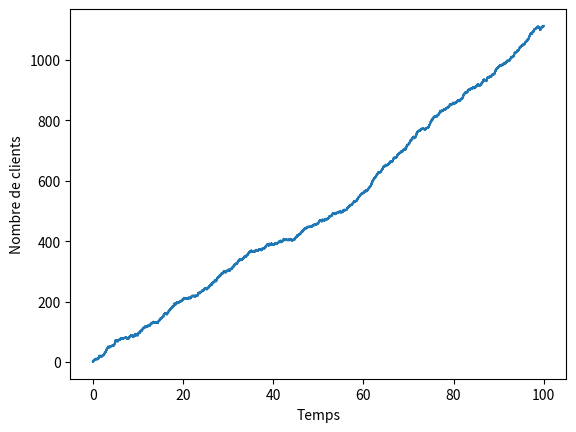

Python code for this plot:
import random
import matplotlib.pyplot as plt

# Paramètres de la simulation
lambda_ = 20  # taux d'arrivée des clients (en nombre moyen de clients par unité de temps)
mu = 10  # taux de service (en nombre moyen de clients traités par unité de temps)


# Fonction auxiliaire qui calcule le temps jusqu'au prochain événement
def temps_suivant(parametre):
    return random.expovariate(parametre)


# Fonction auxiliaire qui détermine si le prochain événement est une arrivée ou un départ
def evenement(lambda_, mu):
    # Calcul de la probabilité que le prochain événement soit une arrivée ou un départ
    p_arrivee = lambda_ / (lambda_ + mu)
    p_depart = mu / (lambda_ + mu)

    # Génération d'un nombre aléatoire entre 0 et 1 pour déterminer le prochain événement
    p = random.uniform(0, 1)

    if p < p_arrivee:
        return 1  # Prochain événement est une arrivée
    else:
        return -1  # Prochain événement est un départ


# Boucle principale de la simulation
temps = 0  # Temps courant
N = 0  # Nombre de clients dans le système
evenements = [(0, 0)]  # Liste des événements (temps, nombre de clients)
duree_simulation = 100  # Durée de la simulation (en unités de temps)

while temps < duree_simulation:
    # Calcul du temps jusqu'au prochain événement
    temps_suiv = temps_suivant(lambda_ + mu)
    temps += temps_suiv

    # Détermination du type du prochain événement
    if evenements[-1][1] == 0:
        even = 1  # Si le système est vide, le prochain événement est forcément une arrivée
    else:
        even = evenement(lambda_, mu)

    # Mise à jour du nombre de clients dans le système en fonction du type d'événement
    N += even

    # Ajout du nouvel événement dans la liste des événements
    evenements.append((temps, N))

# Affichage du graphe de l'évolution du nombre de clients dans le système
temps, clients = zip(*evenements)
plt.step(temps, clients, where='post')
plt.xlabel('Temps')
plt.ylabel('Nombre de clients')
plt.show()